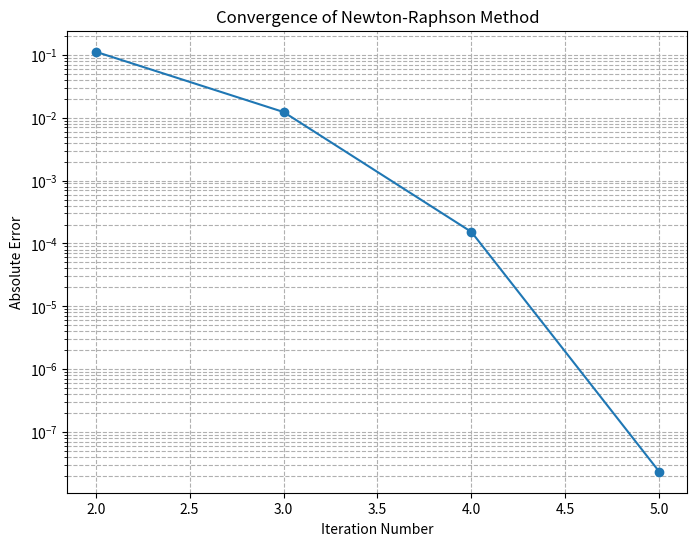

Source code (Python):
# Import necessary libraries
import numpy as np
import matplotlib.pyplot as plt
import pandas as pd

# Define the function f(x) = x^2 - 3x + 2
def f(x):
    return x**2 - 3*x + 2

# Define the derivative of f(x), f'(x) = 2x - 3
def df(x):
    return 2*x - 3

# Newton-Raphson Method Implementation
def newton_raphson(x0, tol=1e-6, max_iterations=100):
    """
    Finds the root of the function f(x) using the Newton-Raphson method.
    
    Parameters:
        x0 (float): Initial guess for the root.
        tol (float): Tolerance for convergence.
        max_iterations (int): Maximum number of iterations to perform.
    
    Returns:
        iterations_table (pd.DataFrame): Table containing iteration data.
        root (float): Approximated root.
    """
    iterations = 0
    current_guess = x0
    exact_root = None  # To be set after determining the root
    iterations_data = []
    previous_guess = None
    absolute_error = None
    relative_error = None
    
    while iterations < max_iterations:
        f_current = f(current_guess)
        df_current = df(current_guess)
        
        if df_current == 0:
            raise ZeroDivisionError(f"Derivative is zero at x = {current_guess}.")
        
        # Compute the next approximation
        next_guess = current_guess - f_current / df_current
        
        # Calculate absolute error
        if previous_guess is not None:
            absolute_error = abs(next_guess - current_guess)
            # Calculate relative error
            relative_error = absolute_error / abs(next_guess) if next_guess != 0 else None
        else:
            # For the first iteration, previous guess is not available
            absolute_error = None
            relative_error = None
        
        # Append data to the list
        iterations_data.append({
            'Iteration': iterations + 1,
            'Current Guess (x_n)': next_guess,
            'Absolute Error': absolute_error,
            'Relative Error': relative_error
        })
        
        # Check for convergence
        if absolute_error is not None and absolute_error < tol:
            root = next_guess
            break
        
        # Prepare for next iteration
        previous_guess = current_guess
        current_guess = next_guess
        iterations += 1
    else:
        # If maximum iterations reached without convergence
        root = current_guess
        print("Warning: Maximum iterations reached without convergence.")
    
    # Create a DataFrame from the iterations data
    iterations_table = pd.DataFrame(iterations_data)
    
    return iterations_table, root

# Function to plot convergence graph
def plot_convergence(iterations_table):
    """
    Plots the convergence graph of absolute error vs. iteration number.
    
    Parameters:
        iterations_table (pd.DataFrame): Table containing iteration data.
    """
    plt.figure(figsize=(8,6))
    plt.plot(iterations_table['Iteration'], iterations_table['Absolute Error'], marker='o', linestyle='-')
    plt.title('Convergence of Newton-Raphson Method')
    plt.xlabel('Iteration Number')
    plt.ylabel('Absolute Error')
    plt.yscale('log')  # Use logarithmic scale for better visibility
    plt.grid(True, which="both", ls="--")
    plt.show()

# Main function to execute the Newton-Raphson method and display results
def main():
    # Initial guess
    x0 = 2.5
    tol = 1e-6
    max_iterations = 20  # Set a reasonable maximum to prevent infinite loops
    
    # Find the exact root for relative error calculation
    # Since f(x) = x^2 - 3x + 2 factors as (x-1)(x-2), roots are x=1 and x=2
    # We'll target the root closest to the initial guess, which is x=2
    exact_root = 2.0
    
    # Perform Newton-Raphson iterations
    iterations_table, root = newton_raphson(x0, tol, max_iterations)
    
    # Calculate relative errors with respect to the exact root
    iterations_table['Relative Error (%)'] = iterations_table['Relative Error'] * 100
    
    # Display the table of iterations
    pd.set_option('display.float_format', lambda x: '%.10f' % x)
    print("Table of Iterations:")
    print(iterations_table.to_string(index=False))
    
    # Plot the convergence graph
    plot_convergence(iterations_table)
    
    # Final Results
    print(f"\nApproximated Root: {root:.10f}")
    print(f"Exact Root: {exact_root:.10f}")
    absolute_final_error = abs(root - exact_root)
    relative_final_error = (absolute_final_error / abs(exact_root)) * 100 if exact_root !=0 else None
    print(f"Final Absolute Error: {absolute_final_error:.10f}")
    print(f"Final Relative Error: {relative_final_error:.10f}%")

if __name__ == "__main__":
    main()